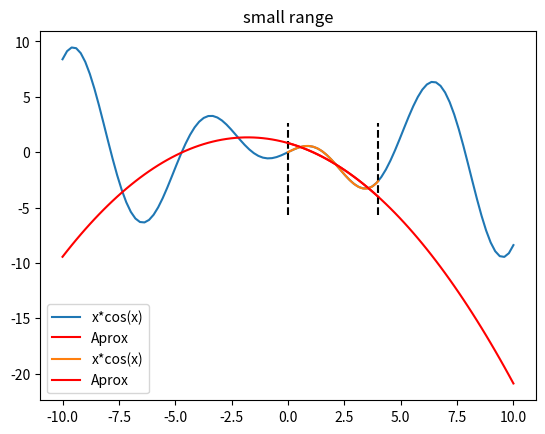

Here is the Python script that generated this plot:
import matplotlib.pyplot as plt
import numpy as np
import scipy.integrate as integrate

#[0, 4]
# f(x) = xcos(x)
# phi1 = 1
# phi2 = x
# phi3 = x^2


a = np.array([[integrate.quad(lambda x: 1, 0, 4)[0], integrate.quad(lambda x: x, 0, 4)[0], integrate.quad(lambda x: x*x, 0, 4)[0]], 
              [integrate.quad(lambda x: x, 0, 4)[0], integrate.quad(lambda x: x*x, 0, 4)[0], integrate.quad(lambda x: x*x*x, 0, 4)[0]], 
              [integrate.quad(lambda x: x*x, 0, 4)[0], integrate.quad(lambda x: x*x*x, 0, 4)[0], integrate.quad(lambda x: x*x*x*x, 0, 4)[0]]])

b = np.array([integrate.quad(lambda x: x*np.cos(x), 0, 4)[0], integrate.quad(lambda x: x*x*np.cos(x), 0, 4)[0], integrate.quad(lambda x: x*x*x*np.cos(x), 0, 4)[0]])
constants = np.linalg.solve(a, b)

input = np.linspace(-10, 10, 100)
cos_values = input*np.cos(input)
aprox_output = constants[0] + constants[1]*input + constants[2]*input*input

plt.plot(input, cos_values, label='x*cos(x)')
plt.plot(input, aprox_output, color='red', label='Aprox')
plt.axvline(x=0, ymin=0.50, ymax=0.75, ls='--', color='black')
plt.axvline(x=4, ymin=0.50, ymax=0.75, ls='--', color='black')
plt.legend()
plt.title('extended range')
plt.show()

input = np.linspace(0, 4, 100)
cos_values = input*np.cos(input)
aprox_output = constants[0] + constants[1]*input + constants[2]*input*input

plt.plot(input, cos_values, label='x*cos(x)')
plt.plot(input, aprox_output, color='red', label='Aprox')
plt.legend()
plt.title('small range')
plt.show()